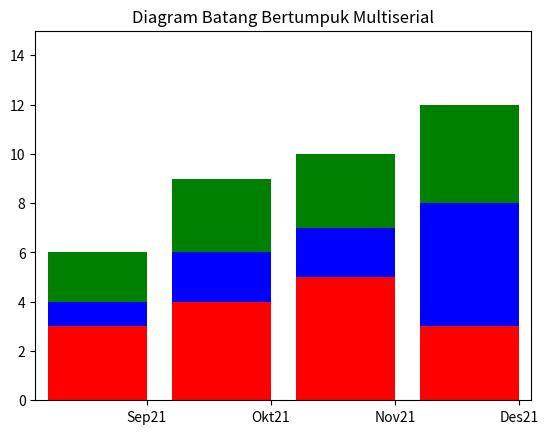

Source code (Python):
import numpy as zee
import matplotlib.pyplot as zii
series1 = zee.array([3,4,5,3])
series2 = zee.array([1,2,2,5])
series3 = zee.array([2,3,3,4])
index = zee.arange(4)
zii.axis([-0.5,3.5,0,15])
zii.title('Diagram Batang Bertumpuk Multiserial')
zii.bar(index,series1,color='r')
zii.bar(index,series2,color='b', bottom=series1)
zii.bar(index,series3,color='g', bottom=(series2+series1))
zii.xticks(index+0.4,['Sep21','Okt21','Nov21','Des21'])
zii.show()
